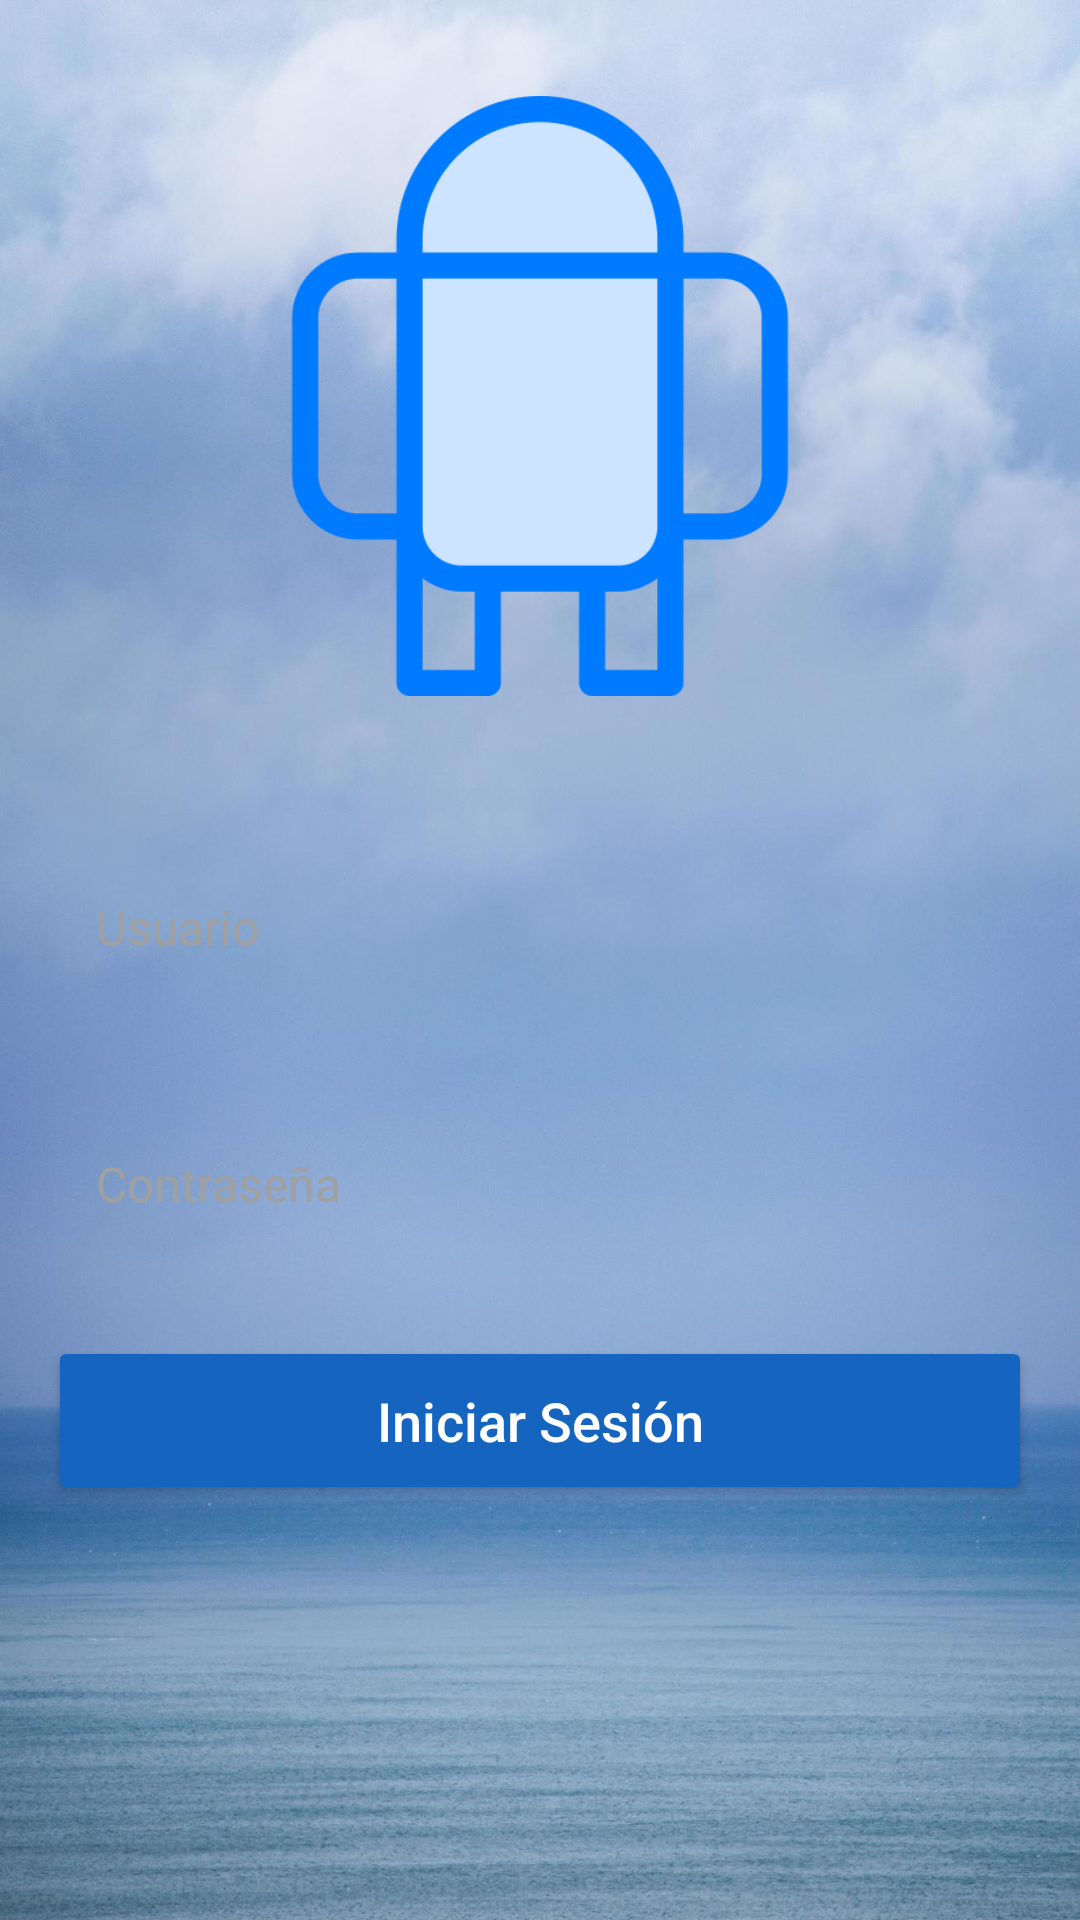

Reconstruct the res/layout file that produces this screen, plus the resources it refers to.
<!-- AndroidManifest.xml: application theme Theme.Tema2_proyecto -->
<!-- res/layout/login_activity.xml -->
<?xml version="1.0" encoding="utf-8"?>
<RelativeLayout
    xmlns:android="http://schemas.android.com/apk/res/android"
    android:layout_width="match_parent"
    android:layout_height="match_parent"
    android:background="@drawable/sea">

    <ImageView
        android:id="@+id/headerImage"
        android:layout_width="200dp"
        android:layout_height="200dp"
        android:layout_centerHorizontal="true"
        android:layout_marginTop="32dp"
        android:src="@drawable/logo"
        android:scaleType="centerCrop" />

    <EditText
        android:id="@+id/usernameEditText"
        android:layout_width="match_parent"
        android:layout_height="wrap_content"
        android:layout_below="@id/headerImage"
        android:layout_marginStart="16dp"
        android:layout_marginTop="50dp"
        android:layout_marginEnd="16dp"
        android:layout_marginBottom="16dp"
        android:background="@drawable/edit_text_background"
        android:hint="Usuario"
        android:inputType="text"
        android:padding="16dp"
        android:textColorHint="#A0A0A0"
        android:textSize="16sp" />

    <EditText
        android:id="@+id/passwordEditText"
        android:layout_width="match_parent"
        android:layout_height="wrap_content"
        android:layout_below="@id/usernameEditText"
        android:layout_marginTop="16dp"
        android:layout_marginStart="16dp"
        android:layout_marginEnd="16dp"
        android:background="@drawable/edit_text_background"
        android:hint="Contraseña"
        android:padding="16dp"
        android:inputType="textPassword"
        android:textColorHint="#A0A0A0"
        android:textSize="16sp" />

    <Button
        android:id="@+id/validarButton"
        android:layout_width="match_parent"
        android:layout_height="wrap_content"
        android:layout_below="@id/passwordEditText"
        android:layout_marginStart="16dp"
        android:layout_marginTop="24dp"
        android:layout_marginEnd="16dp"
        android:layout_marginBottom="24dp"
        android:backgroundTint="#1565C0"
        android:padding="16dp"
        android:text="Iniciar Sesión"
        android:textAllCaps="false"
        android:textColor="#FFFFFF"
        android:textSize="18sp" />
</RelativeLayout>
<!-- resources referenced by this layout -->
<resources>
  <!-- drawable logo: png bitmap (drawable, 11816 bytes) -->
  <!-- drawable sea: jpg bitmap (drawable, 114096 bytes) -->
  <style name="Theme.Tema2_proyecto" parent="Theme.AppCompat.Light.NoActionBar">
          
          <item name="colorPrimary">@color/purple_500</item>
          <item name="colorPrimaryVariant">@color/purple_700</item>
          <item name="colorOnPrimary">@color/white</item>
          
          <item name="colorSecondary">@color/teal_200</item>
          <item name="colorSecondaryVariant">@color/teal_700</item>
          <item name="colorOnSecondary">@color/black</item>
          
          <item name="android:statusBarColor">?attr/colorPrimaryVariant</item>
          
      </style>
  <color name="purple_500">#FF6200EE</color>
  <color name="purple_700">#FF3700B3</color>
  <color name="white">#FFFFFFFF</color>
  <color name="teal_200">#FF03DAC5</color>
  <color name="teal_700">#FF018786</color>
  <color name="black">#FF000000</color>
</resources>
